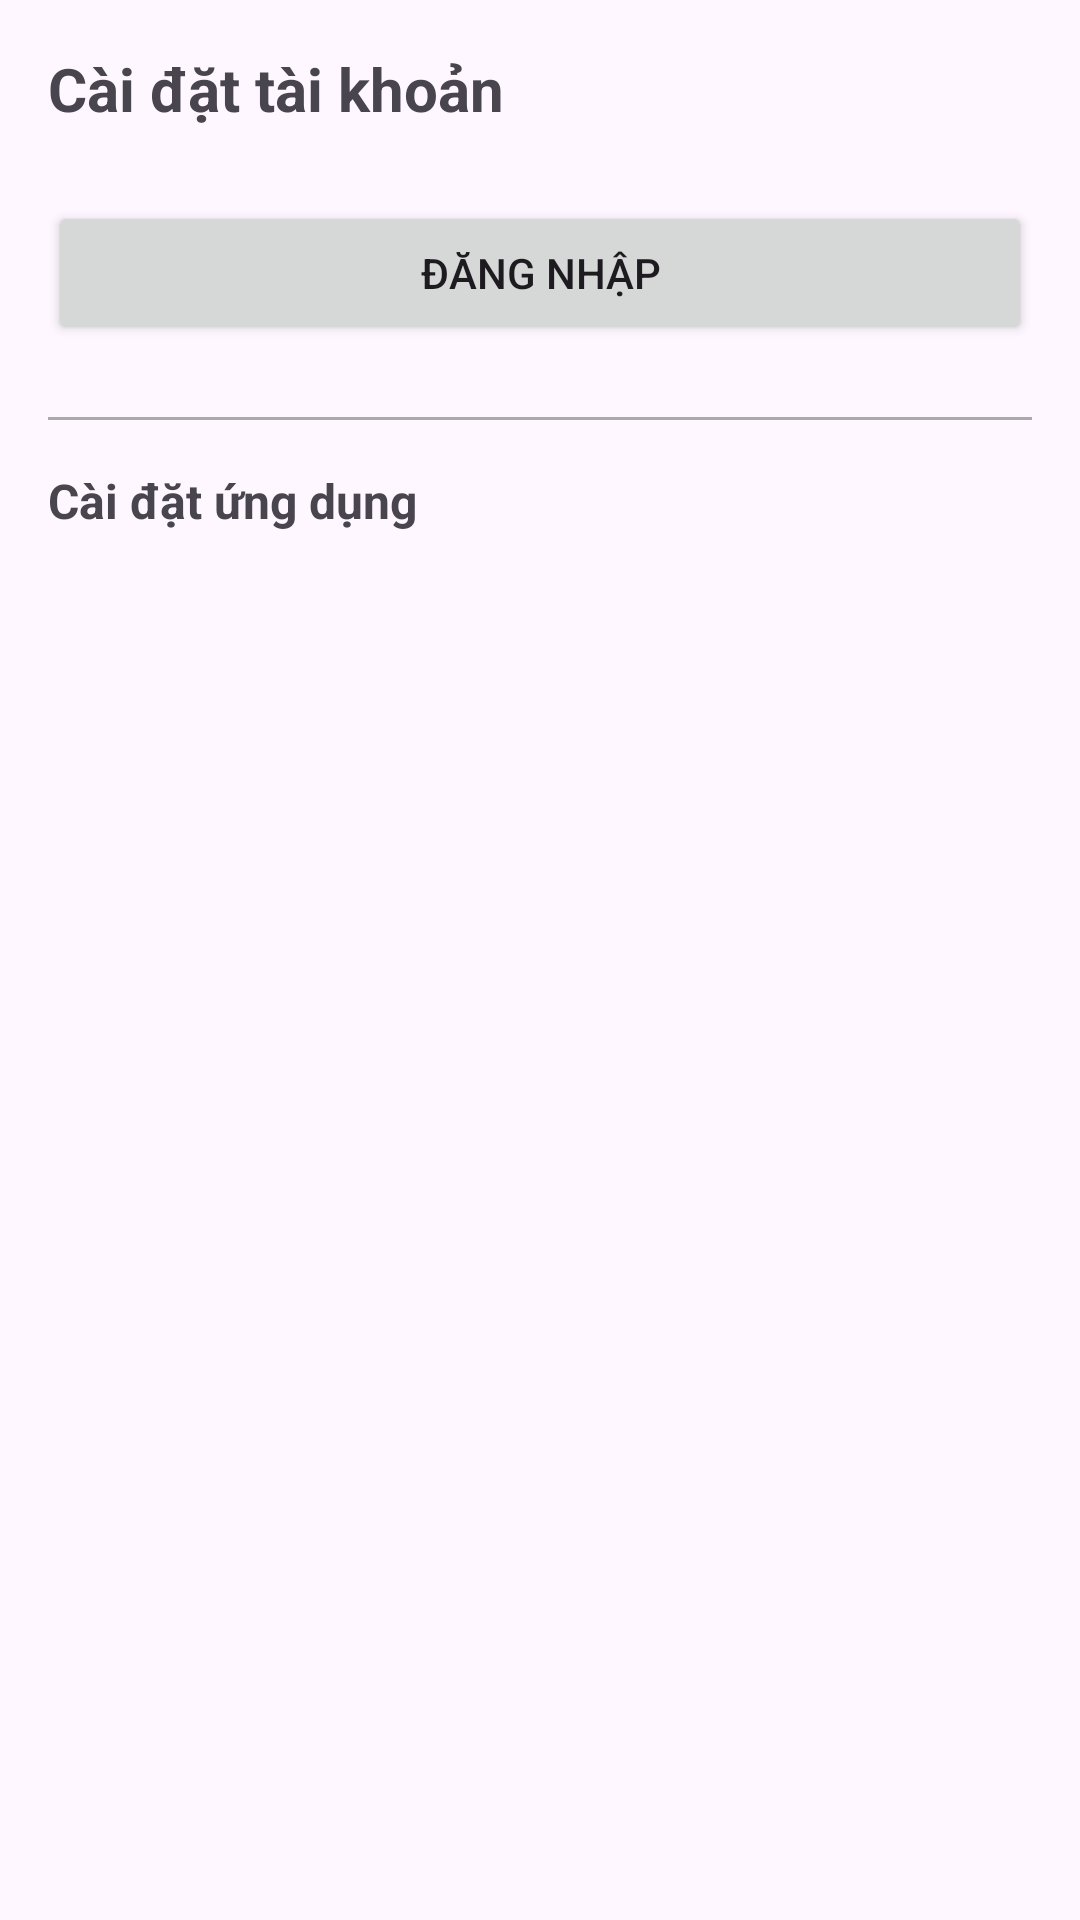

Android layout source for this screen:
<!-- AndroidManifest.xml: application theme Theme.techtopstore -->
<!-- res/layout/fragment_setting.xml -->
<?xml version="1.0" encoding="utf-8"?>
<LinearLayout xmlns:android="http://schemas.android.com/apk/res/android"
    android:layout_width="match_parent"
    android:layout_height="match_parent"
    android:fitsSystemWindows="true"
    android:orientation="vertical"
    android:padding="16dp">

    
    <TextView
        android:layout_width="wrap_content"
        android:layout_height="wrap_content"
        android:text="Cài đặt tài khoản"
        android:textSize="20sp"
        android:textStyle="bold"
        android:layout_marginBottom="24dp"/>

    
    <LinearLayout
        android:id="@+id/layoutUserInfo"
        android:layout_width="match_parent"
        android:layout_height="wrap_content"
        android:orientation="vertical"
        android:visibility="gone"
        android:layout_marginBottom="16dp">

        <TextView
            android:id="@+id/tvUserName"
            android:layout_width="wrap_content"
            android:layout_height="wrap_content"
            android:textSize="16sp"
            android:textStyle="bold"/>

        <TextView
            android:id="@+id/tvUserEmail"
            android:layout_width="wrap_content"
            android:layout_height="wrap_content"
            android:textSize="14sp"
            android:layout_marginTop="4dp"/>
    </LinearLayout>

    
    <Button
        android:id="@+id/btnLogin"
        android:layout_width="match_parent"
        android:layout_height="wrap_content"
        android:text="Đăng nhập"
        android:layout_marginBottom="8dp"/>

    <Button
        android:id="@+id/btnLogout"
        android:layout_width="match_parent"
        android:layout_height="wrap_content"
        android:text="Đăng xuất"
        android:visibility="gone"
        android:layout_marginBottom="8dp"/>

    
    <View
        android:layout_width="match_parent"
        android:layout_height="1dp"
        android:background="@android:color/darker_gray"
        android:layout_marginVertical="16dp"/>

    <TextView
        android:layout_width="wrap_content"
        android:layout_height="wrap_content"
        android:text="Cài đặt ứng dụng"
        android:textSize="16sp"
        android:textStyle="bold"
        android:layout_marginBottom="8dp"/>

    
</LinearLayout>
<!-- resources referenced by this layout -->
<resources>
  <style name="Theme.techtopstore" parent="Base.Theme.techtopstore" />
  <style name="Base.Theme.techtopstore" parent="Theme.Material3.Light.NoActionBar">
          
          
      </style>
</resources>
